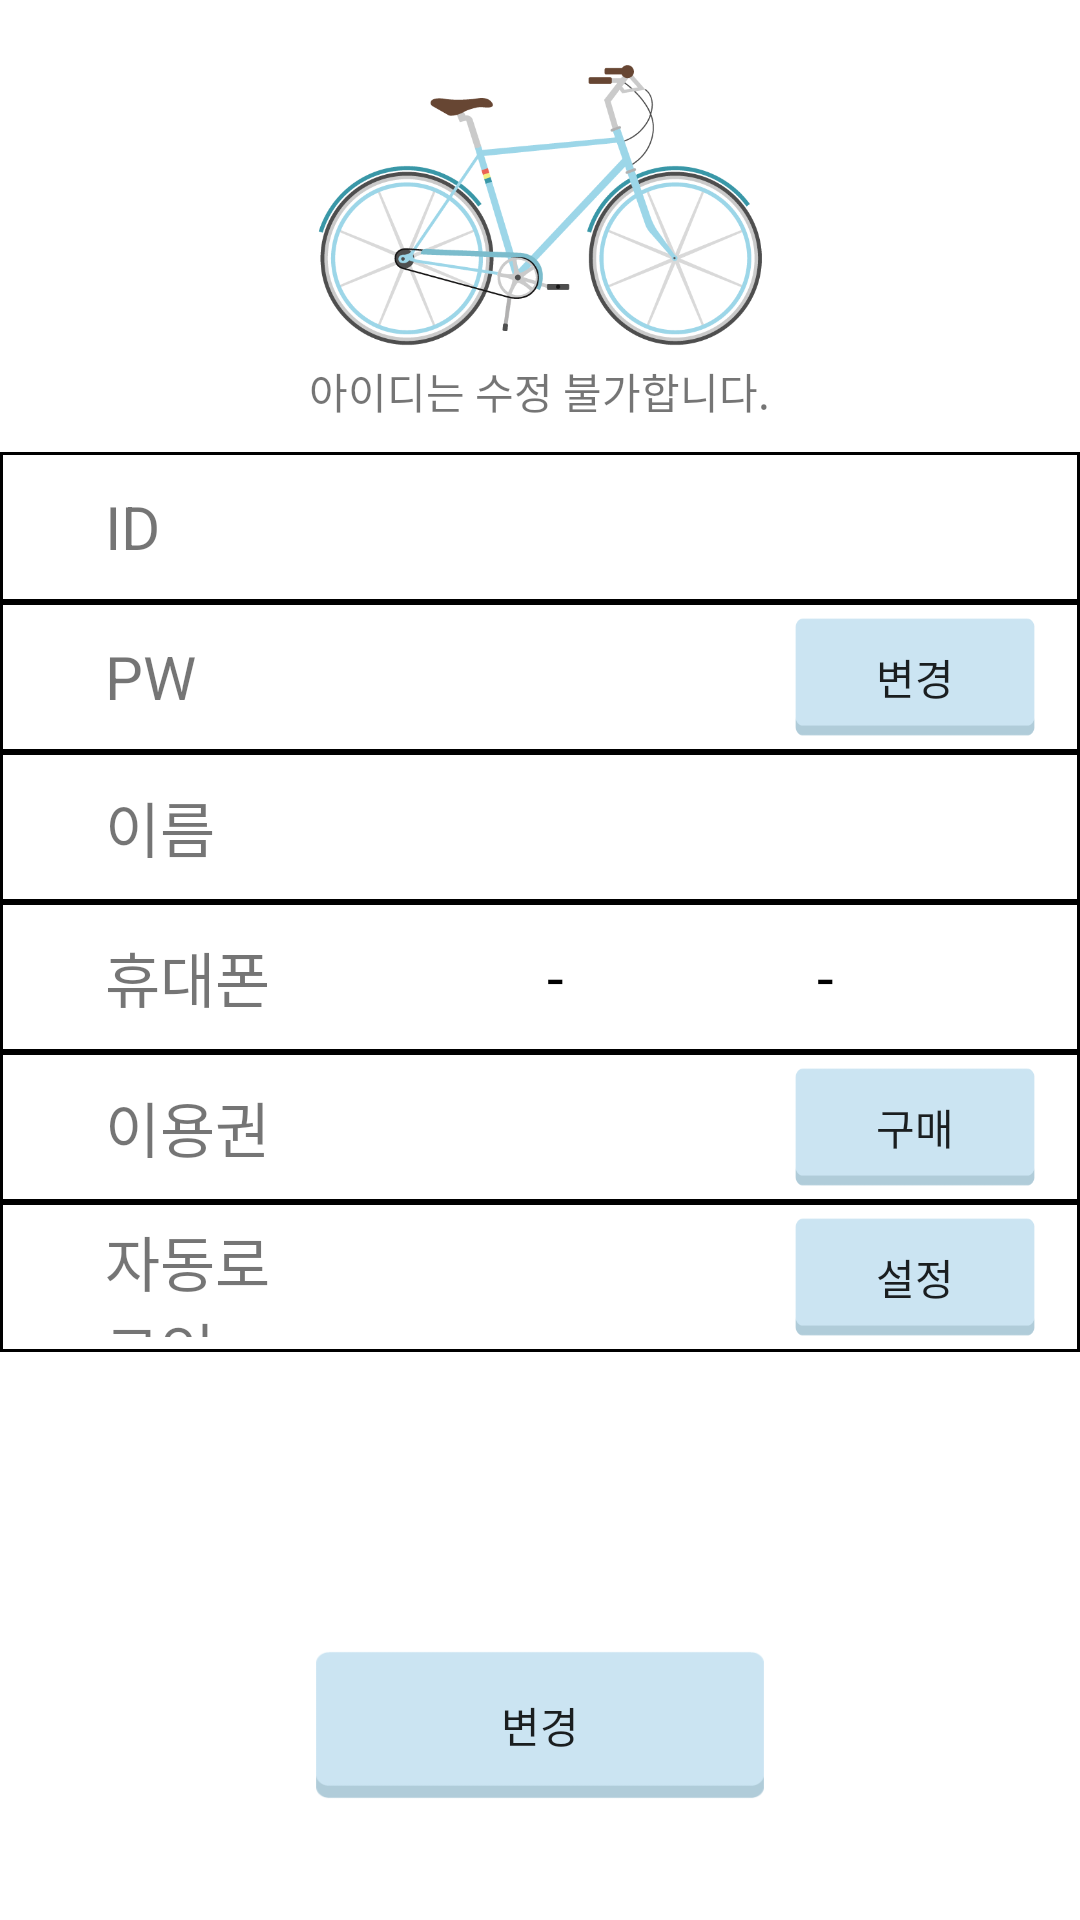

Reconstruct the res/layout file that produces this screen, plus the resources it refers to.
<!-- AndroidManifest.xml: application theme AppTheme -->
<!-- res/layout/user_edit.xml -->
<?xml version="1.0" encoding="utf-8"?>
<RelativeLayout xmlns:android="http://schemas.android.com/apk/res/android"
    xmlns:tools="http://schemas.android.com/tools"
    android:layout_width="match_parent"
    android:layout_height="match_parent"
    android:orientation="vertical"
    android:background="#FFFFFF"
    tools:context=".LoginActivity" >
    <ImageView
        android:id="@+id/img"
        android:layout_marginTop="20dp"
        android:layout_width="150dp"
        android:layout_height="100dp"
        android:layout_centerHorizontal="true"
        android:src="@drawable/bike" />
    <TextView
        android:id="@+id/ex"
        android:layout_below="@+id/img"
        android:layout_width="wrap_content"
        android:layout_height="wrap_content"
        android:layout_centerHorizontal="true"
        android:text="아이디는 수정 불가합니다."
        android:layout_marginBottom="10dp"/>
    <LinearLayout
        android:layout_below="@+id/ex"
        android:layout_width="match_parent"
        android:layout_height="wrap_content"
        android:orientation="vertical"
        android:id="@+id/linearLayout">
        <LinearLayout
            android:layout_width="match_parent"
            android:layout_height="50dp"
            android:background="@drawable/join_border"
            android:gravity="center_vertical"
            android:padding="5dp">
            <TextView
                android:layout_width="70dp"
                android:layout_height="wrap_content"
                android:text="ID"
                android:textSize="20dp"
                android:layout_marginLeft="30dp"/>
            <EditText
                android:id="@+id/userId"
                android:layout_width="match_parent"
                android:layout_height="match_parent"
                android:ems="10"
                android:enabled="false"
                android:paddingLeft="10dp"
                android:background="@drawable/tumyeong"
                android:layout_marginRight="10dp"/>
        </LinearLayout>
        <LinearLayout
            android:layout_width="match_parent"
            android:layout_height="50dp"
            android:background="@drawable/join_border"
            android:gravity="center_vertical"
            android:padding="5dp">
            <TextView
                android:layout_width="70dp"
                android:layout_height="wrap_content"
                android:text="PW"
                android:textSize="20dp"
                android:layout_marginLeft="30dp"/>
            <EditText
                android:layout_width="150dp"
                android:layout_height="match_parent"
                android:ems="10"
                android:enabled="false"
                android:id="@+id/userPass"
                android:paddingLeft="10dp"
                android:background="@drawable/tumyeong"
                android:gravity="center_vertical"
                android:layout_marginRight="10dp"/>
            <Button
                android:id="@+id/btn_pass"
                android:layout_width="wrap_content"
                android:layout_height="wrap_content"
                android:text="변경"
                android:layout_marginRight="10dp"
                android:background="@drawable/button"/>
        </LinearLayout>
        <LinearLayout
            android:layout_width="match_parent"
            android:layout_height="50dp"
            android:background="@drawable/join_border"
            android:gravity="center_vertical"
            android:padding="5dp">
            <TextView
                android:layout_width="70dp"
                android:layout_height="wrap_content"
                android:text="이름"
                android:textSize="20dp"
                android:layout_marginLeft="30dp"/>
            <EditText
                android:id="@+id/userName"
                android:layout_width="match_parent"
                android:layout_height="match_parent"
                android:ems="10"
                android:layout_marginLeft="10dp"
                android:background="@drawable/tumyeong"
                android:layout_marginRight="10dp"/>
        </LinearLayout>
        <LinearLayout
            android:layout_width="match_parent"
            android:layout_height="50dp"
            android:background="@drawable/join_border"
            android:gravity="center_vertical"
            android:padding="5dp">
            <TextView
                android:layout_width="70dp"
                android:layout_height="wrap_content"
                android:text="휴대폰"
                android:textSize="20dp"
                android:layout_marginLeft="30dp"/>
            <EditText
                android:id="@+id/userPhone1"
                android:layout_width="60dp"
                android:layout_height="match_parent"
                android:background="@drawable/tumyeong"
                android:singleLine="true"
                android:layout_marginLeft="10dp"
                android:inputType="phone"/>
            <TextView
                android:layout_width="20dp"
                android:layout_height="match_parent"
                android:text="-"
                android:textSize="20dp"
                android:gravity="center"
                android:textColor="#000000"/>
            <EditText
                android:id="@+id/userPhone2"
                android:layout_width="70dp"
                android:layout_height="match_parent"
                android:background="@drawable/tumyeong"
                android:singleLine="true"
                android:gravity="center"
                android:inputType="phone"/>
            <TextView
                android:layout_width="20dp"
                android:layout_height="match_parent"
                android:text="-"
                android:textSize="20dp"
                android:gravity="center"
                android:textColor="#000000"/>
            <EditText
                android:id="@+id/userPhone3"
                android:layout_width="70dp"
                android:layout_height="match_parent"
                android:background="@drawable/tumyeong"
                android:singleLine="true"
                android:inputType="phone"
                android:paddingLeft="10dp"/>
        </LinearLayout>
        <LinearLayout
            android:layout_width="match_parent"
            android:layout_height="50dp"
            android:background="@drawable/join_border"
            android:gravity="center_vertical"
            android:padding="5dp">
            <TextView
                android:layout_width="70dp"
                android:layout_height="wrap_content"
                android:text="이용권"
                android:textSize="20dp"
                android:layout_marginLeft="30dp"/>
            <EditText
                android:layout_width="150dp"
                android:layout_height="match_parent"
                android:ems="10"
                android:enabled="false"
                android:id="@+id/buyornot"
                android:paddingLeft="10dp"
                android:background="@drawable/tumyeong"
                android:gravity="center_vertical"
                android:layout_marginRight="10dp"/>
            <Button
                android:id="@+id/btn_buy"
                android:layout_width="wrap_content"
                android:layout_height="wrap_content"
                android:text="구매"
                android:layout_marginRight="10dp"
                android:background="@drawable/button"/>
        </LinearLayout>
        <LinearLayout
            android:layout_width="match_parent"
            android:layout_height="50dp"
            android:background="@drawable/join_border"
            android:gravity="center_vertical"
            android:padding="5dp">
            <TextView
                android:layout_width="70dp"
                android:layout_height="wrap_content"
                android:text="자동로그인"
                android:textSize="20dp"
                android:layout_marginLeft="30dp"/>
            <EditText
                android:layout_width="150dp"
                android:layout_height="match_parent"
                android:ems="10"
                android:enabled="false"
                android:id="@+id/auto"
                android:paddingLeft="10dp"
                android:background="@drawable/tumyeong"
                android:gravity="center_vertical"
                android:layout_marginRight="10dp"/>
            <Button
                android:id="@+id/btn_auto"
                android:layout_width="wrap_content"
                android:layout_height="wrap_content"
                android:text="설정"
                android:layout_marginRight="10dp"
                android:background="@drawable/button"/>
        </LinearLayout>
    </LinearLayout>


    <Button
        android:layout_alignParentBottom="true"
        android:layout_centerHorizontal="true"
        android:layout_marginBottom="40dp"
        android:id="@+id/regbtn"
        android:layout_width="150dp"
        android:layout_height="50dp"
        android:text="변경"
        android:background="@drawable/button"/>

</RelativeLayout>
<!-- resources referenced by this layout -->
<resources>
  <!-- drawable bike: png bitmap (drawable-xhdpi, 54498 bytes) -->
  <!-- drawable button: png bitmap (drawable-xhdpi, 785 bytes) -->
  <!-- drawable join_border (drawable-xhdpi) -->
  <?xml version="1.0" encoding="utf-8"?>
  <shape xmlns:android="http://schemas.android.com/apk/res/android">
      <solid android:color="#ffffff" />
      <stroke android:width="1dp"
          android:color="#000000" />
      
      <padding android:left="0dp" android:top="0dp" android:right="0dp" android:bottom="0dp" />
  </shape>
  <!-- drawable tumyeong: png bitmap (drawable-xhdpi, 2179 bytes) -->
  <style name="AppTheme" parent="Theme.AppCompat.Light.DarkActionBar">
          
          <item name="actionBarSize">48dp</item>
          <item name="android:actionBarSize">48dp</item>
          <item name="colorPrimary">@color/colorPrimary</item>
          <item name="colorPrimaryDark">@color/colorPrimaryDark</item>
          <item name="colorAccent">@color/colorAccent</item>
      </style>
  <color name="colorPrimary">#68cde8</color>
  <color name="colorPrimaryDark">#8cc4d2</color>
  <color name="colorAccent">#68cde8</color>
</resources>
